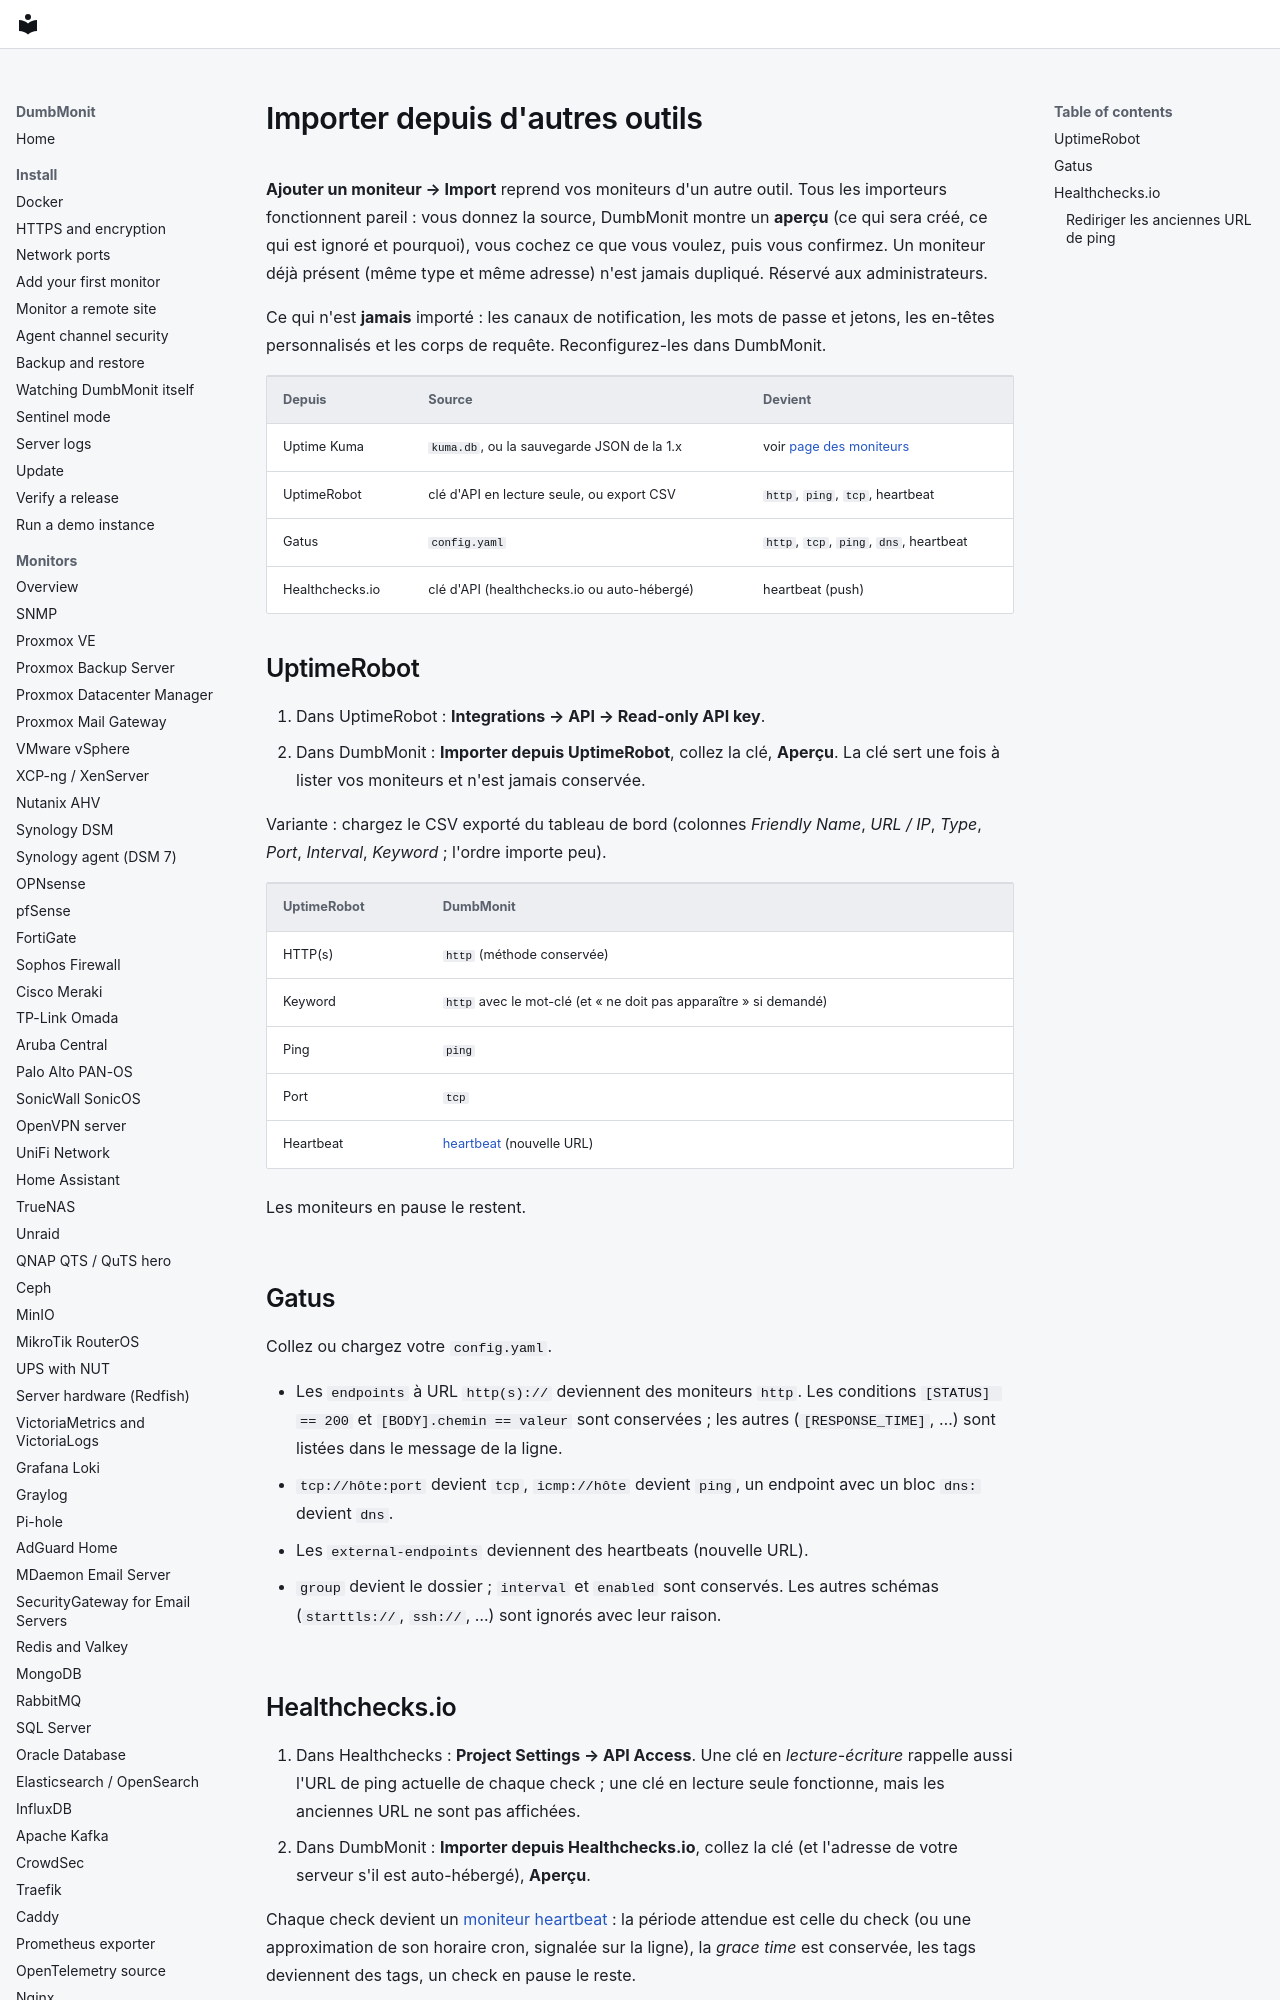

repository: laupernoe/dumbmonit · page: using/imports.fr/index.html · generator: mkdocs

# Importer depuis d'autres outils

**Ajouter un moniteur → Import** reprend vos moniteurs d'un autre outil. Tous
les importeurs fonctionnent pareil : vous donnez la source, DumbMonit montre un
**aperçu** (ce qui sera créé, ce qui est ignoré et pourquoi), vous cochez ce que
vous voulez, puis vous confirmez. Un moniteur déjà présent (même type et même
adresse) n'est jamais dupliqué. Réservé aux administrateurs.

Ce qui n'est **jamais** importé : les canaux de notification, les mots de passe
et jetons, les en-têtes personnalisés et les corps de requête. Reconfigurez-les
dans DumbMonit.

| Depuis | Source | Devient |
|---|---|---|
| Uptime Kuma | `kuma.db`, ou la sauvegarde JSON de la 1.x | voir [page des moniteurs](devices.md) |
| UptimeRobot | clé d'API en lecture seule, ou export CSV | `http`, `ping`, `tcp`, heartbeat |
| Gatus | `config.yaml` | `http`, `tcp`, `ping`, `dns`, heartbeat |
| Healthchecks.io | clé d'API (healthchecks.io ou auto-hébergé) | heartbeat (push) |
